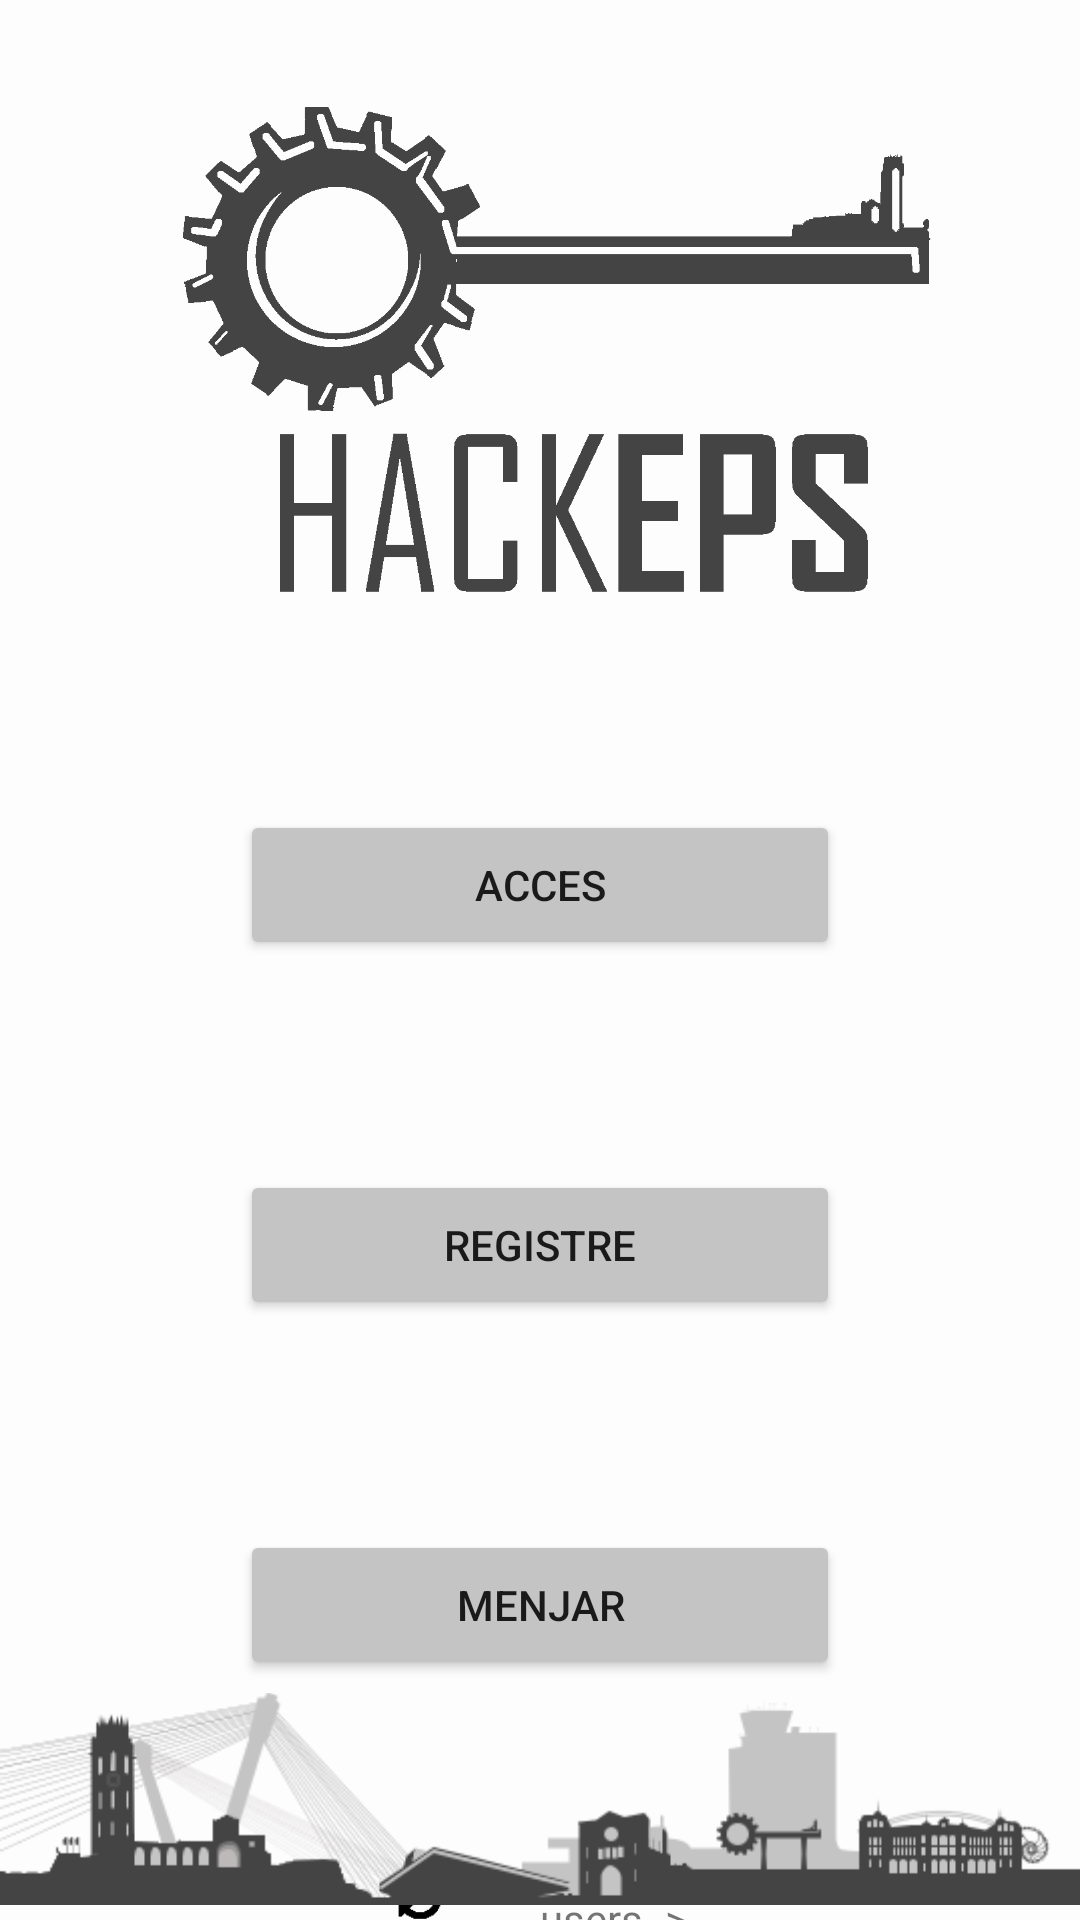

This screen was rendered from an Android layout file. Write that file and the resources it references.
<!-- AndroidManifest.xml: activity theme AppTheme.NoActionBar -->
<!-- res/layout/activity_main.xml -->
<?xml version="1.0" encoding="utf-8"?>
<RelativeLayout xmlns:android="http://schemas.android.com/apk/res/android"
    xmlns:app="http://schemas.android.com/apk/res-auto"
    xmlns:tools="http://schemas.android.com/tools"
    android:id="@+id/relId"
    android:layout_width="match_parent"
    android:layout_height="match_parent"
    android:background="@color/background"
    tools:context=".MainActivity">

    <ImageView
        android:id="@+id/logo"
        android:layout_width="match_parent"
        android:layout_height="200dp"
        android:layout_alignParentTop="true"
        android:src="@drawable/logo_gris"></ImageView>

    <Button
        android:id="@+id/acces"
        android:layout_width="200dp"
        android:layout_height="50dp"
        android:layout_below="@id/logo"
        android:layout_centerHorizontal="true"
        android:layout_marginTop="@dimen/marginTop"
        android:backgroundTint="@color/btn_color"
        android:text="Acces"
        android:clickable="false"></Button>

    <Button
        android:id="@+id/registre"
        android:layout_width="200dp"
        android:layout_height="50dp"
        android:layout_below="@id/acces"
        android:layout_centerHorizontal="true"
        android:layout_marginTop="@dimen/marginTop"
        android:backgroundTint="@color/btn_color"
        android:text="Registre"></Button>

    <Button
        android:id="@+id/menjar"
        android:layout_width="200dp"
        android:layout_height="50dp"
        android:layout_below="@id/registre"
        android:layout_centerHorizontal="true"
        android:layout_marginTop="@dimen/marginTop"
        android:backgroundTint="@color/btn_color"
        android:text="Menjar"></Button>

    <ImageView
        android:id="@+id/refresh"
        android:layout_width="wrap_content"
        android:layout_height="wrap_content"
        android:layout_below="@id/menjar"
        android:layout_marginLeft="120dp"
        android:layout_marginTop="65dp"
        android:src="@drawable/refresh"></ImageView>

    <TextView
        android:id="@+id/users"
        android:layout_width="wrap_content"
        android:layout_height="wrap_content"
        android:layout_below="@id/menjar"
        android:layout_marginLeft="20dp"
        android:layout_marginTop="@dimen/marginTop"
        android:layout_toRightOf="@id/refresh"
        android:text="users -> "></TextView>

    <TextView
        android:id="@+id/regUsers"
        android:layout_width="wrap_content"
        android:layout_height="wrap_content"
        android:layout_below="@id/users"
        android:layout_marginLeft="20dp"
        android:layout_toRightOf="@id/refresh"
        android:text="registered users -> "></TextView>

    <TextView
        android:id="@+id/dinarDissabte"
        android:layout_width="wrap_content"
        android:layout_height="wrap_content"
        android:layout_below="@id/regUsers"
        android:layout_marginLeft="20dp"
        android:layout_toRightOf="@id/refresh"
        android:text="users(dinarDissabte) -> "></TextView>

    <TextView
        android:id="@+id/soparDissabte"
        android:layout_width="wrap_content"
        android:layout_height="wrap_content"
        android:layout_below="@id/dinarDissabte"
        android:layout_marginLeft="20dp"
        android:layout_toRightOf="@id/refresh"
        android:text="users(soparDissabte) -> "></TextView>


    <TextView
        android:id="@+id/dinarDiumenge"
        android:layout_width="wrap_content"
        android:layout_height="wrap_content"
        android:layout_below="@id/soparDissabte"
        android:layout_marginLeft="20dp"
        android:layout_toRightOf="@id/refresh"
        android:text="users(dinarDiumenge) -> "></TextView>

    <ImageView
        android:layout_width="match_parent"
        android:layout_height="150dp"
        android:layout_alignParentBottom="true"
        android:layout_marginBottom="-35dp"
        android:src="@drawable/skyline"></ImageView>

</RelativeLayout>
<!-- resources referenced by this layout -->
<resources>
  <color name="background">#FDFDFD</color>
  <color name="btn_color">#C4C4C4</color>
  <dimen name="marginTop">70dp</dimen>
  <!-- drawable logo_gris: png bitmap (drawable, 19847 bytes) -->
  <!-- drawable refresh: png bitmap (drawable, 300 bytes) -->
  <!-- drawable skyline: png bitmap (drawable, 19656 bytes) -->
  <style name="AppTheme.NoActionBar">
          <item name="windowActionBar">true</item>
          <item name="windowNoTitle">true</item>
      </style>
</resources>
